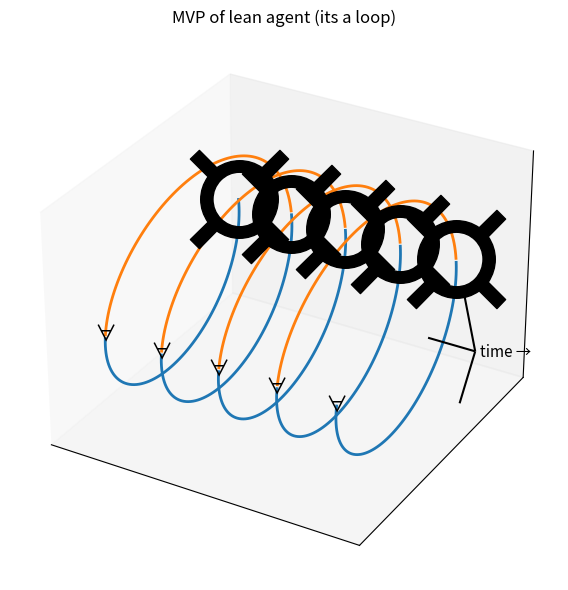

Generate this figure with matplotlib: (Note: this script raises an exception after producing the figure.)
#!/usr/bin/env python3
# /// script
# dependencies = [
#   "matplotlib",
#   "pillow",
#   "numpy",
#   "fonttools",
# ]
# ///

import numpy as np
import matplotlib.pyplot as plt
from mpl_toolkits.mplot3d import Axes3D  # noqa: F401
from mpl_toolkits.mplot3d import proj3d
from matplotlib.offsetbox import OffsetImage, AnnotationBbox
from PIL import Image, ImageDraw, ImageFont

# --- helper: make an emoji image (swap font to emoji-capable font locally) ---
def make_emoji_image(char="🤖", size=64):
    img = Image.new("RGBA", (size, size), (255, 255, 255, 0))
    draw = ImageDraw.Draw(img)
    try:
        # jank to force robot emoji rednering
        font = ImageFont.truetype("/usr/share/fonts/noto/NotoColorEmoji.ttf", size=int(size*0.8))
    except Exception:
        font = ImageFont.load_default()
    # Use textbbox instead of deprecated textsize
    bbox = draw.textbbox((0, 0), char, font=font)
    w = bbox[2] - bbox[0]
    h = bbox[3] - bbox[1]
    draw.text(((size - w) / 2, (size - h) / 2), char, font=font, fill=(0, 0, 0, 255))
    return img

emoji_img = make_emoji_image("🤖", size=64)

# Helix parameter
t = np.linspace(0, 10 * np.pi, 800)

# Elliptical cross-section
a = 2.5
b = 0.7

# Axes (time, interaction, spatial)
x = t
y = a * np.sin(t)
z = b * np.cos(t)

fig = plt.figure(figsize=(10, 6))
ax = fig.add_subplot(111, projection='3d')

# --- Build colored segments between extrema ---

t_min, t_max = t.min(), t.max()
k_vals = np.arange(-10, 20)

# Maxima at t = pi/2 + 2kπ (LLM), minima at t = 3pi/2 + 2kπ (Lean)
t_maxima = np.pi/2 + 2 * np.pi * k_vals
t_minima = 3*np.pi/2 + 2 * np.pi * k_vals

t_maxima = t_maxima[(t_maxima >= t_min) & (t_maxima <= t_max)]
t_minima = t_minima[(t_minima >= t_min) & (t_minima <= t_max)]

# Combine & sort extrema
t_ext = np.concatenate([t_maxima, t_minima])
labels = (["max"] * len(t_maxima)) + (["min"] * len(t_minima))
# sort by t_ext
order = np.argsort(t_ext)
t_ext = t_ext[order]
labels = np.array(labels)[order]

# Colors
color_lean_to_llm = "tab:orange"
color_llm_to_lean = "tab:blue"

# Plot segments between successive extrema with two alternating colors
for i in range(len(t_ext) - 1):
    t_start, t_end = t_ext[i], t_ext[i+1]
    mask = (t >= t_start) & (t <= t_end)
    if labels[i] == "min" and labels[i+1] == "max":
        # Lean -> LLM
        c = color_lean_to_llm
    elif labels[i] == "max" and labels[i+1] == "min":
        # LLM -> Lean
        c = color_llm_to_lean
    else:
        # Shouldn't really happen, but fall back to one color
        c = "gray"
    ax.plot(x[mask], y[mask], z[mask], linewidth=2, color=c)

# --- Mark extrema ---

# Coordinates for maxima (LLM) and minima (Lean)
x_max = t_maxima
y_max = a * np.sin(t_maxima)
z_max = b * np.cos(t_maxima)

x_min = t_minima
y_min = a * np.sin(t_minima)
z_min = b * np.cos(t_minima)

# Lean toolcalls: ∀ on the helix
forall = "∀"
for xn, yn, zn in zip(x_min, y_min, z_min):
    ax.text(xn, yn, zn, forall, fontsize=16, ha='center', va='center')

# LLM toolcalls: robot emoji as scatter markers
for xm, ym, zm in zip(x_max, y_max, z_max):
    ax.scatter(xm, ym, zm, marker='$🤖$', s=5000, c='black')

# Arrow along time at far right
arrow_x0 = t_max
arrow_y0 = 0
arrow_z0 = 0

ax.quiver(
    arrow_x0, arrow_y0, arrow_z0,
    1.0, 0.0, 0.0,
    length=5.0,
    arrow_length_ratio=0.3,
    color='black'
)

ax.text(
    arrow_x0 + 5.5,
    arrow_y0,
    arrow_z0,
    "time →",
    fontsize=11,
    ha='left',
    va='center'
)

# Kill ticks, tick labels, and z-axis label
ax.set_xticks([])
ax.set_yticks([])
ax.set_zticks([])
ax.set_xticklabels([])
ax.set_yticklabels([])
ax.set_zticklabels([])
ax.set_zlabel("")

# Title
ax.set_title("MVP of lean agent (its a loop)")

plt.tight_layout()

# Save to book static directory
output_path = "./book/static/img/lean-agent-helix.png"
plt.savefig(output_path, dpi=150, bbox_inches='tight')
print(f"Saved figure to {output_path}")

plt.show()
